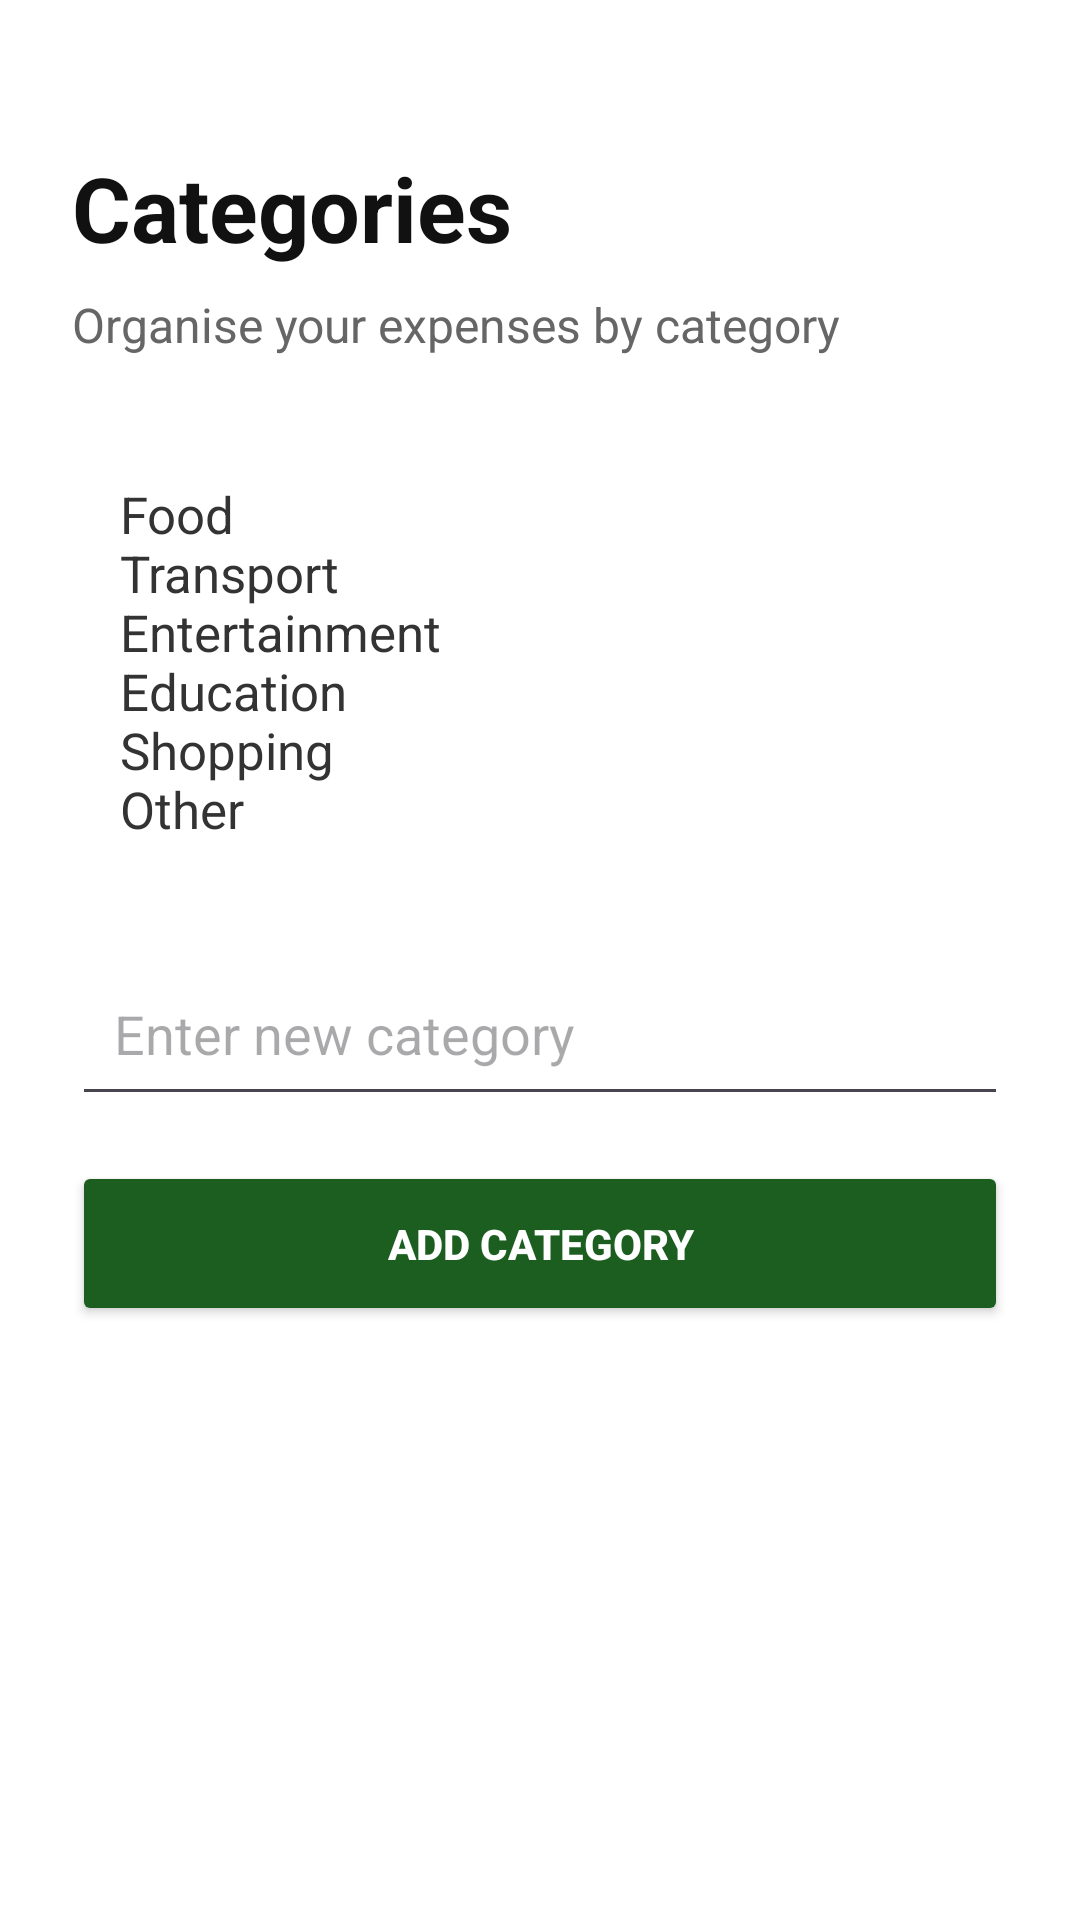

The Android layout XML behind this screen, and the referenced resources:
<!-- AndroidManifest.xml: application theme Theme.BudgetBuddySA -->
<!-- res/layout/activity_categories.xml -->
<?xml version="1.0" encoding="utf-8"?>
<ScrollView
    xmlns:android="http://schemas.android.com/apk/res/android"
    android:layout_width="match_parent"
    android:layout_height="match_parent"
    android:background="#FFFFFF">

    <LinearLayout
        android:layout_width="match_parent"
        android:layout_height="wrap_content"
        android:orientation="vertical"
        android:padding="24dp">

        <TextView
            android:layout_width="wrap_content"
            android:layout_height="wrap_content"
            android:text="Categories"
            android:textColor="#111111"
            android:textSize="30sp"
            android:textStyle="bold"
            android:layout_marginTop="25dp"/>

        <TextView
            android:layout_width="wrap_content"
            android:layout_height="wrap_content"
            android:text="Organise your expenses by category"
            android:textColor="#666666"
            android:textSize="16sp"
            android:layout_marginTop="8dp"
            android:layout_marginBottom="25dp"/>

        <TextView
            android:id="@+id/categoryListText"
            android:layout_width="match_parent"
            android:layout_height="wrap_content"
            android:text="Food&#10;Transport&#10;Entertainment&#10;Education&#10;Shopping&#10;Other"
            android:textColor="#333333"
            android:textSize="17sp"
            android:padding="16dp"/>

        <EditText
            android:id="@+id/newCategoryInput"
            android:layout_width="match_parent"
            android:layout_height="55dp"
            android:layout_marginTop="20dp"
            android:hint="Enter new category"
            android:inputType="text"
            android:padding="14dp"/>

        <Button
            android:id="@+id/addCategoryBtn"
            android:layout_width="match_parent"
            android:layout_height="55dp"
            android:layout_marginTop="15dp"
            android:text="ADD CATEGORY"
            android:textColor="#FFFFFF"
            android:textStyle="bold"
            android:backgroundTint="#1B5E20"/>

    </LinearLayout>

</ScrollView>
<!-- resources referenced by this layout -->
<resources>
  <style name="Theme.BudgetBuddySA" parent="Base.Theme.BudgetBuddySA" />
  <style name="Base.Theme.BudgetBuddySA" parent="Theme.Material3.DayNight.NoActionBar">
          
          
      </style>
</resources>
